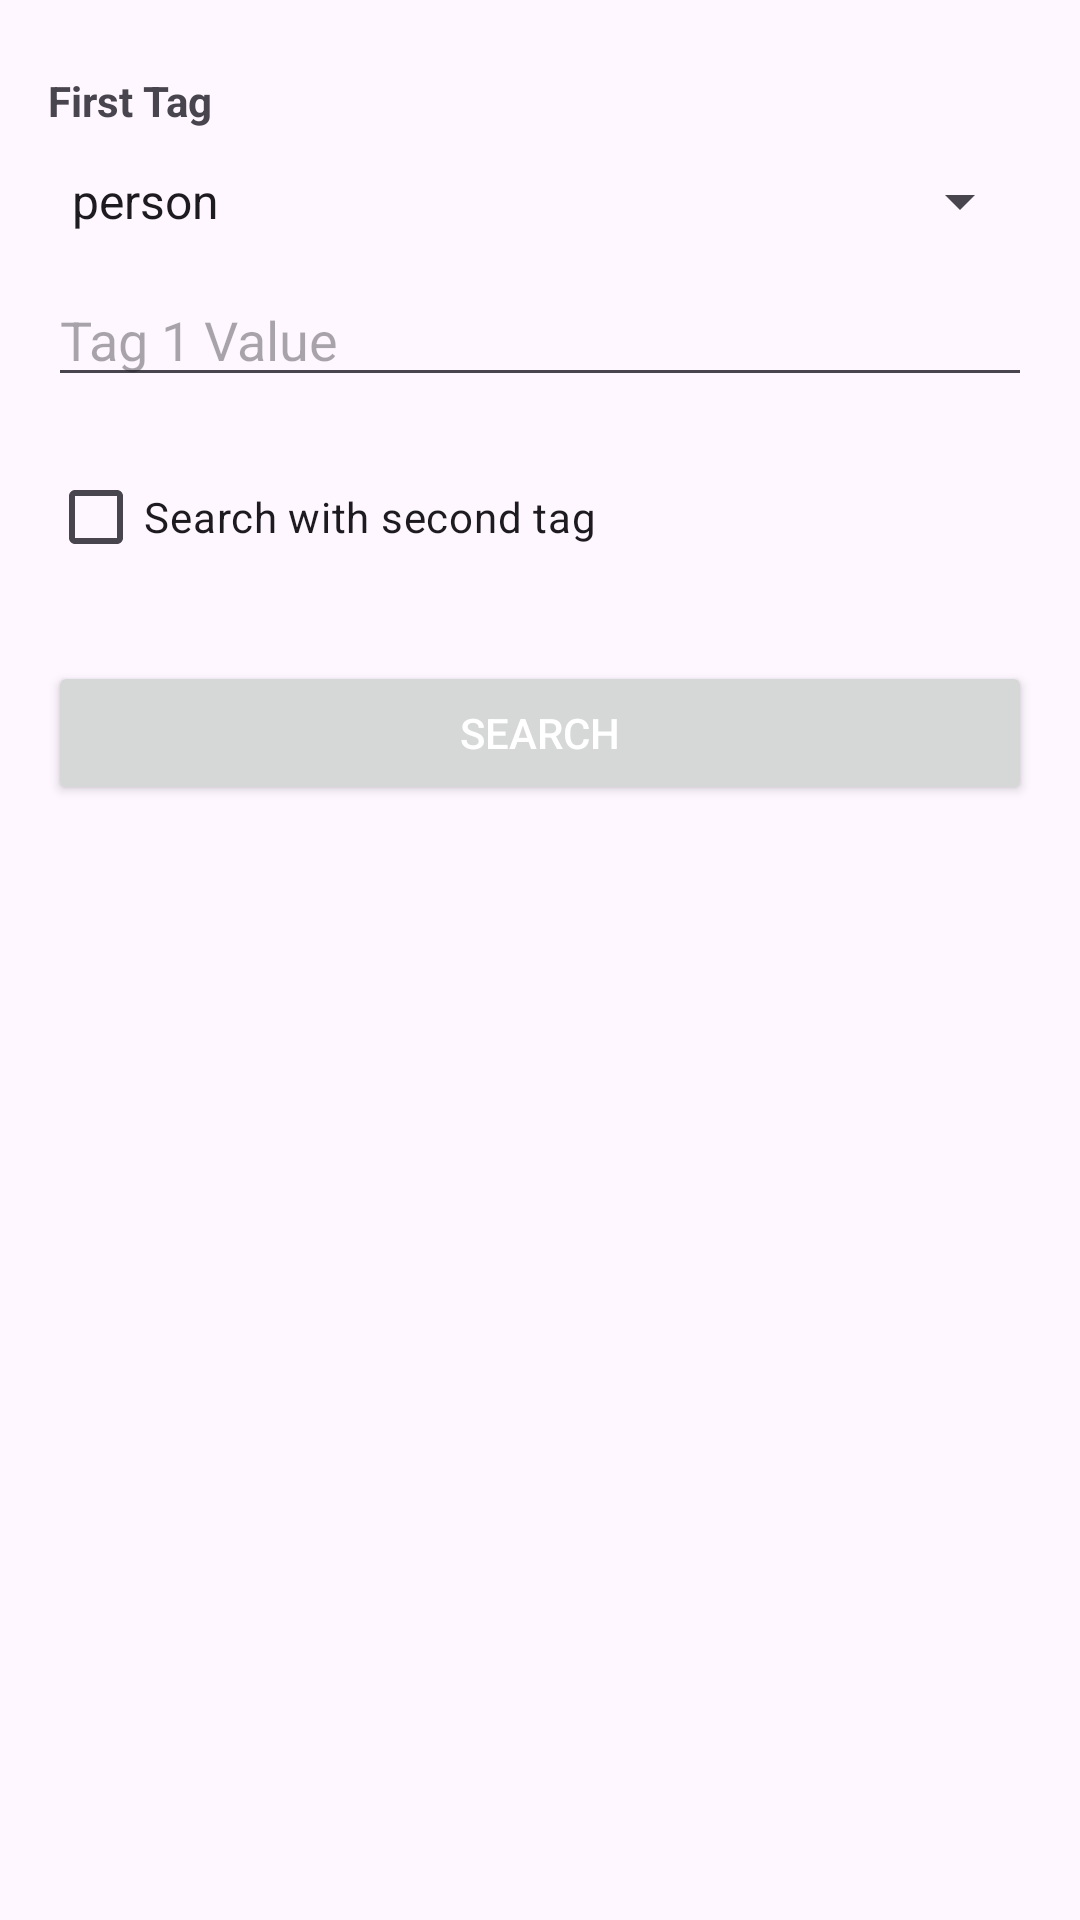

Reconstruct the res/layout file that produces this screen, plus the resources it refers to.
<!-- AndroidManifest.xml: application theme Theme.Android61 -->
<!-- res/layout/search_photo.xml -->
<?xml version="1.0" encoding="utf-8"?>
<ScrollView xmlns:android="http://schemas.android.com/apk/res/android"
    android:layout_width="wrap_content"
    android:layout_height="wrap_content"
    android:padding="16dp">

    <LinearLayout
        android:orientation="vertical"
        android:layout_width="match_parent"
        android:layout_height="wrap_content">

        
        <TextView
            android:layout_width="wrap_content"
            android:layout_height="wrap_content"
            android:text="@string/firstTag"
            android:textStyle="bold"
            android:layout_marginTop="8dp"/>

        <Spinner
            android:id="@+id/tag1_type_spinner"
            android:layout_width="match_parent"
            android:layout_height="48dp"
            android:entries="@array/tag_types" />

        <EditText
            android:id="@+id/tag1_value_input"
            android:layout_width="match_parent"
            android:layout_height="wrap_content"
            android:hint="@string/tag_1_val"
            android:inputType="text" />

        
        <CheckBox
            android:id="@+id/enable_second_tag"
            android:layout_width="wrap_content"
            android:layout_height="wrap_content"
            android:text="@string/search_two_tag"
            android:layout_marginTop="16dp" />

        
        <LinearLayout
            android:id="@+id/tag2_section"
            android:orientation="vertical"
            android:layout_width="match_parent"
            android:layout_height="wrap_content"
            android:visibility="gone">

            <TextView
                android:layout_width="wrap_content"
                android:layout_height="wrap_content"
                android:text="@string/second_tag"
                android:textStyle="bold"
                android:layout_marginTop="8dp" />

            <Spinner
                android:id="@+id/tag2_type_spinner"
                android:layout_width="match_parent"
                android:layout_height="48dp"
                android:entries="@array/tag_types" />

            <EditText
                android:id="@+id/tag2_value_input"
                android:layout_width="match_parent"
                android:layout_height="wrap_content"
                android:hint="@string/tag2Val"
                android:inputType="text" />

            
            <TextView
                android:layout_width="wrap_content"
                android:layout_height="wrap_content"
                android:text="@string/and_or"
                android:layout_marginTop="8dp" />

            <Spinner
                android:id="@+id/match_condition_spinner"
                android:layout_width="match_parent"
                android:layout_height="wrap_content"
                android:entries="@array/match_conditions" />
        </LinearLayout>

        
        <Button
            android:id="@+id/search_button"
            android:layout_width="match_parent"
            android:layout_height="wrap_content"
            android:text="Search"
            android:textColor="@color/white"
            android:layout_marginTop="24dp" />

    </LinearLayout>
</ScrollView>
<!-- resources referenced by this layout -->
<resources>
  <string-array name="match_conditions">
          <item>AND</item>
          <item>OR</item>
      </string-array>
  <string-array name="tag_types">
          <item>person</item>
          <item>location</item>
      </string-array>
  <color name="white">#FFFFFFFF</color>
  <string name="and_or">Match Condition (AND/OR)</string>
  <string name="firstTag">First Tag</string>
  <string name="search_two_tag">Search with second tag</string>
  <string name="second_tag">Second Tag</string>
  <string name="tag2Val">Tag 2 Value</string>
  <string name="tag_1_val">Tag 1 Value</string>
  <style name="Theme.Android61" parent="Base.Theme.Android61" />
  <style name="Base.Theme.Android61" parent="Theme.Material3.DayNight.NoActionBar">
          
          
      </style>
</resources>
